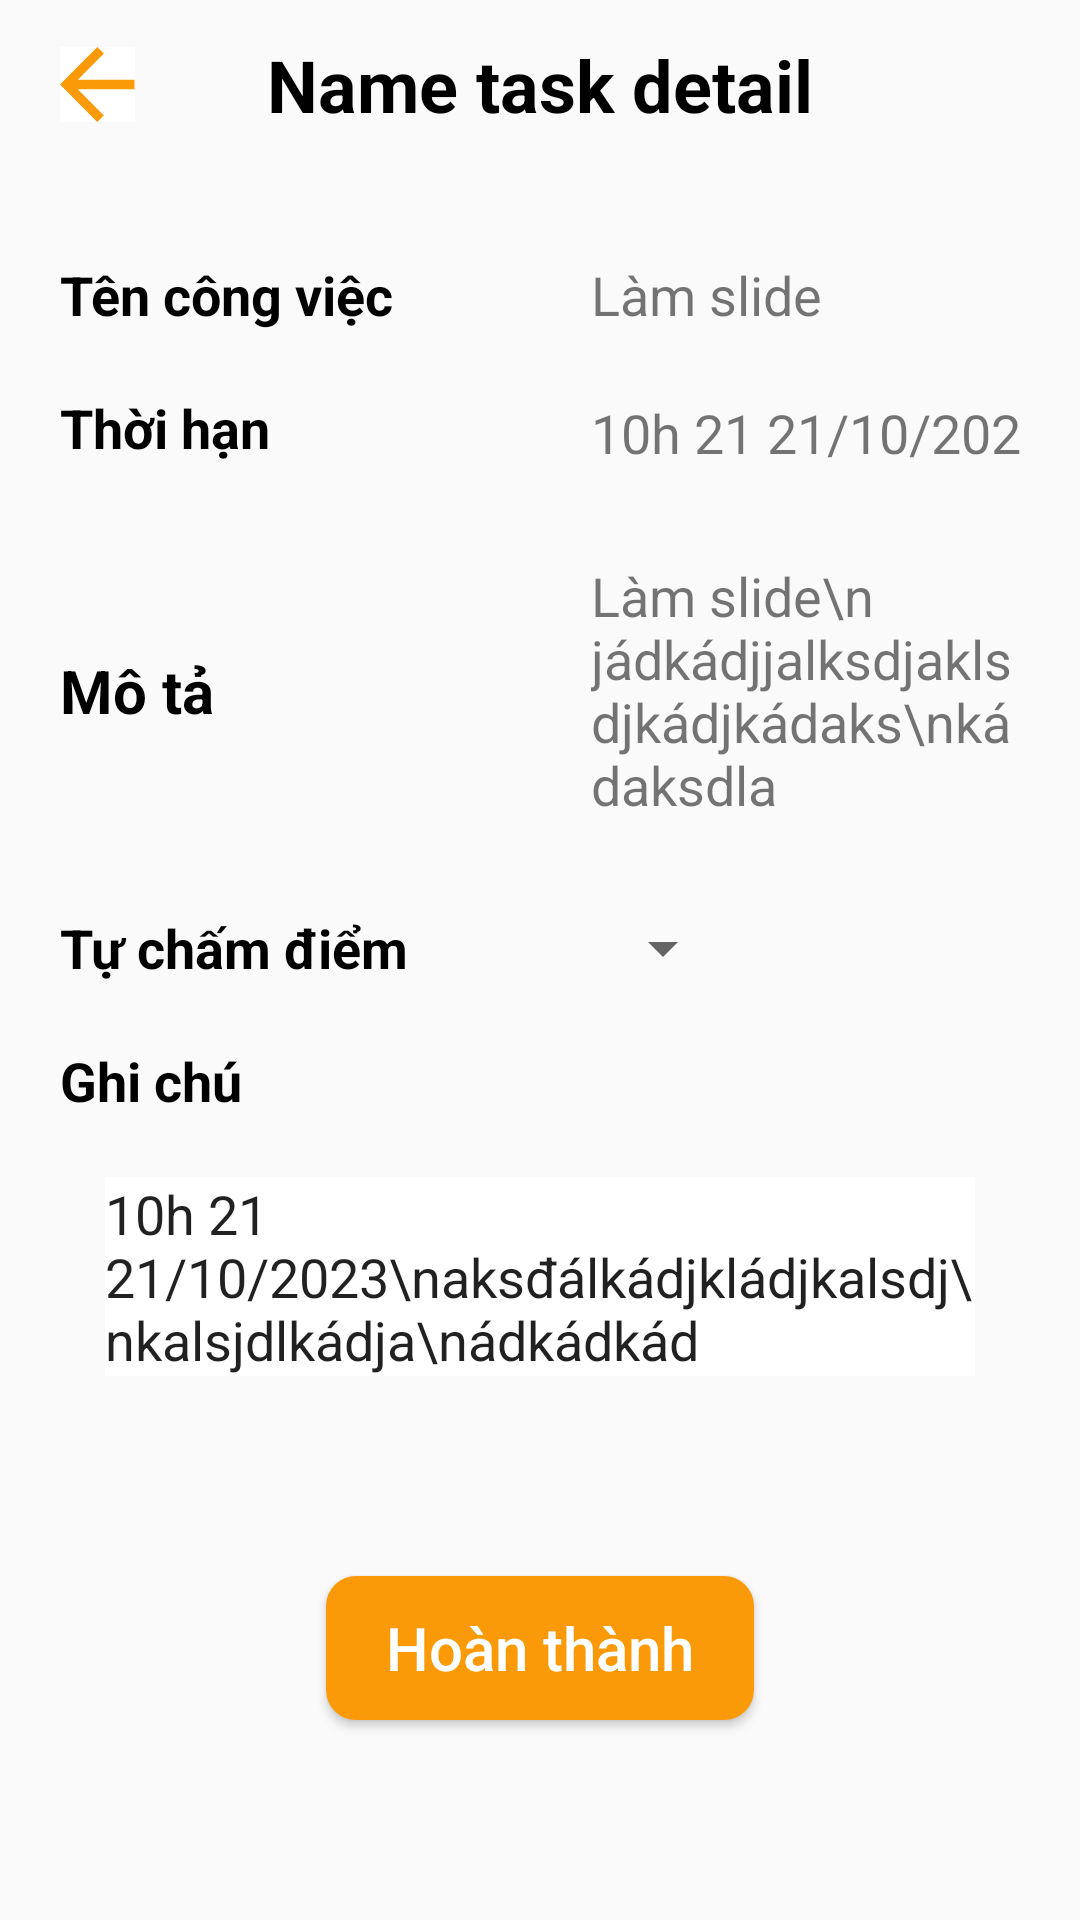

This screen was rendered from an Android layout file. Write that file and the resources it references.
<!-- AndroidManifest.xml: application theme Theme.NoteApp -->
<!-- res/layout/activity_task_detail_doing.xml -->
<?xml version="1.0" encoding="utf-8"?>
<androidx.constraintlayout.widget.ConstraintLayout xmlns:android="http://schemas.android.com/apk/res/android"
    xmlns:app="http://schemas.android.com/apk/res-auto"
    xmlns:tools="http://schemas.android.com/tools"
    android:layout_width="match_parent"
    android:layout_height="match_parent">

    <androidx.appcompat.widget.Toolbar
        android:id="@+id/toolbar"
        android:layout_width="match_parent"
        android:layout_height="wrap_content"
        android:minHeight="?attr/actionBarSize"
        android:theme="?attr/actionBarTheme"
        app:layout_constraintEnd_toEndOf="parent"
        app:layout_constraintStart_toStartOf="parent"
        app:layout_constraintTop_toTopOf="parent" />

    <androidx.appcompat.widget.AppCompatImageButton
        android:id="@+id/btn_back"
        android:layout_width="wrap_content"
        android:layout_height="wrap_content"
        android:background="@color/white"
        android:layout_marginStart="20dp"
        app:layout_constraintBottom_toBottomOf="@+id/toolbar"
        app:layout_constraintStart_toStartOf="@+id/toolbar"
        app:layout_constraintTop_toTopOf="@+id/toolbar"
        app:srcCompat="@drawable/ic_back" />

    <TextView
        android:id="@+id/title_name_task"
        android:layout_width="wrap_content"
        android:layout_height="wrap_content"
        android:text="Name task detail"
        android:textColor="@color/black"
        android:textSize="24sp"
        android:textStyle="bold"
        app:layout_constraintBottom_toBottomOf="@+id/toolbar"
        app:layout_constraintEnd_toEndOf="@+id/toolbar"
        app:layout_constraintStart_toStartOf="parent"
        app:layout_constraintTop_toTopOf="@+id/toolbar" />

    <androidx.appcompat.widget.AppCompatImageButton
        android:id="@+id/btn_update"
        android:layout_width="wrap_content"
        android:layout_height="wrap_content"
        android:layout_marginEnd="20dp"
        android:background="@color/white"
        android:src="@drawable/ic_update"
        app:layout_constraintBottom_toBottomOf="@id/toolbar"
        app:layout_constraintEnd_toEndOf="@id/toolbar"
        app:layout_constraintTop_toTopOf="@id/toolbar" />

    <androidx.constraintlayout.widget.ConstraintLayout
        android:id="@+id/constraintLayout"
        android:layout_width="match_parent"
        android:layout_height="wrap_content"
        android:layout_marginStart="20dp"
        android:layout_marginTop="30dp"
        android:layout_marginEnd="20dp"
        app:layout_constraintEnd_toEndOf="parent"
        app:layout_constraintStart_toStartOf="parent"
        app:layout_constraintTop_toBottomOf="@id/toolbar">

        <TextView
            android:id="@+id/name_task"
            android:layout_width="wrap_content"
            android:layout_height="wrap_content"
            android:text="Làm slide"
            android:textSize="18sp"
            app:layout_constraintBottom_toBottomOf="@+id/tv_name1"
            app:layout_constraintEnd_toEndOf="parent"
            app:layout_constraintStart_toEndOf="@+id/tv_name1"
            app:layout_constraintTop_toTopOf="parent" />

        <TextView
            android:id="@+id/time_task"
            android:layout_width="wrap_content"
            android:layout_height="wrap_content"
            android:layout_marginTop="3dp"
            android:text="10h 21 21/10/2023"
            android:textSize="18sp"
            app:layout_constraintBottom_toBottomOf="@+id/tv_name2"
            app:layout_constraintStart_toStartOf="@+id/name_task"
            app:layout_constraintTop_toTopOf="@+id/tv_name2" />

        <TextView
            android:id="@+id/des_task"
            android:layout_width="0dp"
            android:layout_height="wrap_content"
            android:layout_marginTop="30dp"
            android:text="Làm slide\n jádkádjjalksdjaklsdjkádjkádaks\nkádaksdla"
            android:textSize="18sp"
            app:layout_constraintEnd_toEndOf="parent"
            app:layout_constraintStart_toStartOf="@+id/time_task"
            app:layout_constraintTop_toBottomOf="@+id/time_task" />

        <androidx.appcompat.widget.AppCompatSpinner
            android:id="@+id/spinner_score"
            android:layout_width="wrap_content"
            android:layout_height="wrap_content"
            app:layout_constraintBottom_toBottomOf="@+id/tv_name4"
            app:layout_constraintStart_toStartOf="@+id/des_task"
            app:layout_constraintTop_toTopOf="@+id/tv_name4" />

        <EditText
            android:id="@+id/note_task"
            android:layout_width="match_parent"
            android:layout_height="wrap_content"
            android:layout_marginStart="15dp"
            android:layout_marginTop="20dp"
            android:layout_marginEnd="15dp"
            android:background="@color/white"
            android:text="10h 21 21/10/2023\naksđálkádjkládjkalsdj\nkalsjdlkádja\nádkádkád"
            app:layout_constraintEnd_toEndOf="parent"
            app:layout_constraintStart_toStartOf="@+id/tv_name5"
            app:layout_constraintTop_toBottomOf="@+id/tv_name5" />

        <TextView
            android:id="@+id/tv_name1"
            android:layout_width="wrap_content"
            android:layout_height="wrap_content"
            android:text="Tên công việc"
            android:textColor="@color/black"
            android:textSize="18sp"
            android:textStyle="bold"
            app:layout_constraintStart_toStartOf="parent"
            app:layout_constraintTop_toTopOf="parent" />

        <TextView
            android:id="@+id/tv_name2"
            android:layout_width="wrap_content"
            android:layout_height="wrap_content"
            android:layout_marginTop="20dp"
            android:text="Thời hạn"
            android:textColor="@color/black"
            android:textSize="18sp"
            android:textStyle="bold"
            app:layout_constraintStart_toStartOf="parent"
            app:layout_constraintTop_toBottomOf="@+id/tv_name1" />

        <TextView
            android:id="@+id/tv_name3"
            android:layout_width="wrap_content"
            android:layout_height="wrap_content"
            android:text="Mô tả"
            android:textColor="@color/black"
            android:textSize="20sp"
            android:textStyle="bold"
            app:layout_constraintBottom_toBottomOf="@+id/des_task"
            app:layout_constraintStart_toStartOf="parent"
            app:layout_constraintTop_toTopOf="@+id/des_task" />

        <TextView
            android:id="@+id/tv_name4"
            android:layout_width="wrap_content"
            android:layout_height="wrap_content"
            android:layout_marginTop="30dp"
            android:text="Tự chấm điểm"
            android:textColor="@color/black"
            android:textSize="18sp"
            android:textStyle="bold"
            app:layout_constraintStart_toStartOf="parent"
            app:layout_constraintTop_toBottomOf="@+id/des_task" />

        <TextView
            android:id="@+id/tv_name5"
            android:layout_width="wrap_content"
            android:layout_height="wrap_content"
            android:layout_marginTop="20dp"
            android:text="Ghi chú"
            android:textColor="@color/black"
            android:textSize="18sp"
            android:textStyle="bold"
            app:layout_constraintStart_toStartOf="parent"
            app:layout_constraintTop_toBottomOf="@+id/tv_name4" />


    </androidx.constraintlayout.widget.ConstraintLayout>

    <androidx.appcompat.widget.AppCompatButton
        android:id="@+id/btn_success"
        android:layout_width="wrap_content"
        android:layout_height="wrap_content"
        android:background="@drawable/bg_btn_success"
        android:text="Hoàn thành"
        android:textAllCaps="false"
        android:textColor="@color/white"
        android:textSize="20sp"
        android:paddingStart="20dp"
        android:paddingEnd="20dp"
        app:layout_constraintBottom_toBottomOf="parent"
        app:layout_constraintEnd_toEndOf="@+id/constraintLayout"
        app:layout_constraintStart_toStartOf="@+id/constraintLayout"
        app:layout_constraintTop_toBottomOf="@+id/constraintLayout" />
</androidx.constraintlayout.widget.ConstraintLayout>
<!-- resources referenced by this layout -->
<resources>
  <color name="black">#FF000000</color>
  <color name="white">#FFFFFFFF</color>
  <!-- drawable bg_btn_success (drawable) -->
  <?xml version="1.0" encoding="utf-8"?>
  <shape android:shape="rectangle" xmlns:android="http://schemas.android.com/apk/res/android">
      <solid android:color="@color/orange_FB9A09"/>
      <corners android:radius="10dp"/>
  </shape>
  <!-- drawable ic_back (drawable) -->
  <vector xmlns:android="http://schemas.android.com/apk/res/android"
      android:width="25dp"
      android:height="25dp"
      android:viewportWidth="21"
      android:viewportHeight="20">
    <path
        android:pathData="M20.86,8.75H4.993L12.281,1.763L10.43,0L0,10L10.43,20L12.268,18.237L4.993,11.25H20.86V8.75Z"
        android:fillColor="#FB9A09"/>
  </vector>
  <style name="Theme.NoteApp" parent="Base.Theme.NoteApp" />
  <color name="orange_FB9A09">#FB9A09</color>
  <style name="Base.Theme.NoteApp" parent="Theme.AppCompat.DayNight.NoActionBar">
          
          
      </style>
</resources>
